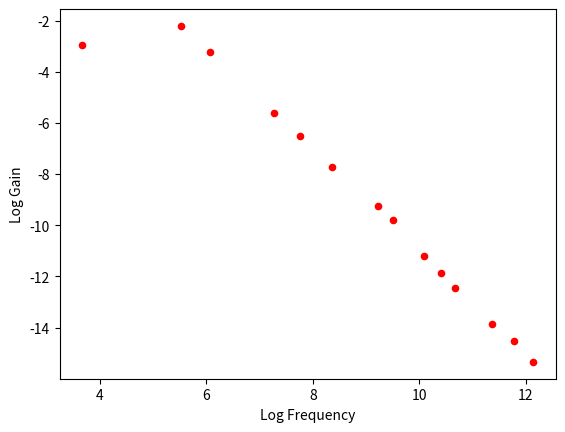
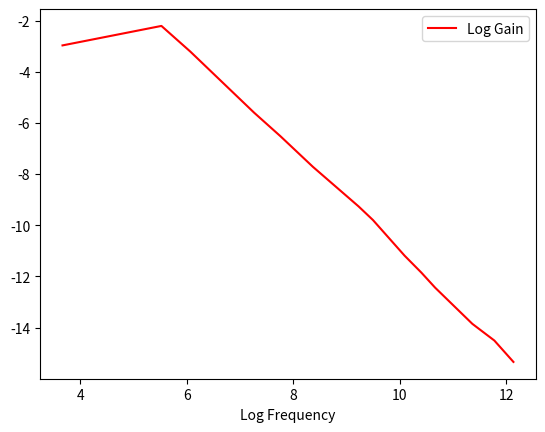

The script that saved these images, in order:
# THESE LIBRARIES ARE NECESSARY FOR THINGS TO RUN
import pandas as pd
import math
import numpy as np
import matplotlib.pyplot as plt
from matplotlib.pyplot import *
from scipy.optimize import curve_fit

#%%%%%%%%%%%%%%%%%%%%%%%%%%%%%%%%%%%%%%%%%%%%%%%%%%%%%%%%%%%%%%%%%%%%%%%%%%%%%%%%%%%%%%%%%%%%%%%%%%%%%%%%%%%%%%

# NEXT WE HAVE WHERE WE INPUT OUR DATA. USING THE FOLLOWING LINES TO INPUT DATA TAKEN
# DO NOT DELETE THESE LINES

F = [1425.0, 4300.0, 10140.0, 13300.0, 24100.0, 2337.0, 430.0, 250.0, 33000.0, 42700.0, 39.0, 186000.0, 130000.0, 86000.0] #ADD ALL FREQUENCY DATA IN HERTZ HERE... NOT KHz, NOT mHz, STR8 UP Hz

Vi = [2.5, 2.5, 2.8, 2.16, 10.2, 3.45, 0.45, 0.47, 10.6, 10.6, 5.1, 10.6, 10.4, 10.6] #INPUT VOLTAGE IN VOLTS GOES HERE

Vo = [13.2, 4.8, 2.7, 1.6, 3.4, 11.9, 7.8, 12.9, 2.5, 1.8, 10.2, 0.43, 0.68, 0.88] #OUTPUT VOLTAGE IN VOLTS GOES HERE

PH = [0.000168, 5.9999999999999995e-05, 2.3e-05, 1.95e-05, 1.05e-05, 0.000109, 0.00057, 0.0009599999999999999, 7.8e-06, 5.400000000000001e-06, 0.0047, 1.24e-06, 1.82e-06, 2.85e-06]#PHASE SHIFT IN SECONDS GOES HERE

#%%%%%%%%%%%%%%%%%%%%%%%%%%%%%%%%%%%%%%%%%%%%%%%%%%%%%%%%%%%%%%%%%%%%%%%%%%%%%%%%%%%%%%%%%%%%%%%%%%%%%%%%%%%%%%


#--------------------------------------------------------------------------------------------------------------
#--------------------------------------------------------------------------------------------------------------
#--------------------------------------------------------------------------------------------------------------


#%%%%%%%%%%%%%%%%%%%%%%%%%%%%%%%%%%%%%%%%%%%%%%%%%%%%%%%%%%%%%%%%%%%%%%%%%%%%%%%%%%%%%%%%%%%%%%%%%%%%%%%%%%%%%%

# NOW WE MAKE A DATAFRAME WHICH IS EXACTLY WHAT IT SOUNDS LIKE. A FRAME OF DATA.
# DO NOT DELETE THESE LINES

df = pd.DataFrame(list(zip(F, Vi, Vo, PH)), columns =['frequency(Hz)', 'Vi(V)', 'Vo(V)', 'Phase(s)']) #df IS THE NAME OF OUR DATAFRAME
print(df) # TEST PRINT TO SEE THE DATAFRAME. NOTICE HOW IT IS A FRAME OF DATA\

#IF YOU JUST WANT TO PRINT OUT A COLUMN USE THE FOLLOWING LINE:
print(" ")
print("Printing input voltages")
print(df['Vi(V)'].values.tolist())



#%%%%%%%%%%%%%%%%%%%%%%%%%%%%%%%%%%%%%%%%%%%%%%%%%%%%%%%%%%%%%%%%%%%%%%%%%%%%%%%%%%%%%%%%%%%%%%%%%%%%%%%%%%%%%%



#--------------------------------------------------------------------------------------------------------------
#--------------------------------------------------------------------------------------------------------------
#--------------------------------------------------------------------------------------------------------------

#%%%%%%%%%%%%%%%%%%%%%%%%%%%%%%%%%%%%%%%%%%%%%%%%%%%%%%%%%%%%%%%%%%%%%%%%%%%%%%%%%%%%%%%%%%%%%%%%%%%%%%%%%%%%%%

# NOW LET US CALCULATE GAIN. RECALL GAIN = Vo/Vi.
# WE CAN USE NUMPY TO DO THIS QUICKLY AS HELL. WE CAN ACCESS A WHOLE COLUMN BY CALLING df["Column Name"]
GAIN = np.divide(df['Vo(V)'], df['Vi(V)'])# USING np.divide(array1, array2) we can divide every element
df['Gain']= GAIN # WE CAN NOW ADD A NEW COLUMN TO OUR DATAFRAME JUST BY SAYING df["Whatever Name you want"]= some_array[]
print(" ")

print(df) #NOTICE NOW HOW THE DATAFRAME HAS A LOG GAIN COLUMN WHEN WE PRINT IT OUT


#%%%%%%%%%%%%%%%%%%%%%%%%%%%%%%%%%%%%%%%%%%%%%%%%%%%%%%%%%%%%%%%%%%%%%%%%%%%%%%%%%%%%%%%%%%%%%%%%%%%%%%%%%%%%%%


#--------------------------------------------------------------------------------------------------------------
#--------------------------------------------------------------------------------------------------------------
#--------------------------------------------------------------------------------------------------------------

#%%%%%%%%%%%%%%%%%%%%%%%%%%%%%%%%%%%%%%%%%%%%%%%%%%%%%%%%%%%%%%%%%%%%%%%%%%%%%%%%%%%%%%%%%%%%%%%%%%%%%%%%%%%%%%
# NOW LET US CALCULATE log(GAIN) = LOG(GAIN/FREQUENCY) <-------- SAW THIS ON THE BOARD SO I DONT KNOW IF IT IS RIGHT
# AGAIN, WE CAN USE NUMPY TO DO THIS QUICKLY AS HELL. WE CAN ACCESS A WHOLE COLUMN BY CALLING df["Column Name"]
df['Log Gain']= np.log(df['Gain'])

df['Log Gain']= np.log(np.divide(df['Gain'], df['frequency(Hz)']))
print(" ")

print(df) #NOTICE NOW HOW THE DATAFRAME HAS A LOG_FREAK COLUMN WHEN WE PRINT IT OUT



# NOW LET US CALCULATE log(FREQUENCY) <-------- SAW THIS ON THE BOARD SO I DONT KNOW IF IT IS RIGHT
# AGAIN, WE CAN USE NUMPY TO DO THIS QUICKLY AS HELL. WE CAN ACCESS A WHOLE COLUMN BY CALLING df["Column Name"]
df['Log Frequency']= np.log(df['frequency(Hz)'])
print(" ")

print(df) #NOTICE NOW HOW THE DATAFRAME HAS A LOG_FREAK COLUMN WHEN WE PRINT IT OUT

# SORTED THE VALUES BECAUSE IT MAKES MORE SENSE
df = df.sort_values(['frequency(Hz)'])
print(df)

# PLOTTING IS ALSO WAY EASIER, ALL YOU GOTTA DO IS SET X AXIS TO A COLUMN NAME, AND Y TO COLUMN NAME AND THEN BAM. DONE
df.plot(kind='scatter',x='Log Frequency',y='Log Gain',color='red')
plt.show()
plt.clf()

# FOR kind = '' you can pick whether you want a line plot or a scatter plot as seen below
df.plot(kind='line',x='Log Frequency',y='Log Gain',color='red')
plt.show()
plt.clf()



#%%%%%%%%%%%%%%%%%%%%%%%%%%%%%%%%%%%%%%%%%%%%%%%%%%%%%%%%%%%%%%%%%%%%%%%%%%%%%%%%%%%%%%%%%%%%%%%%%%%%%%%%%%%%%%
